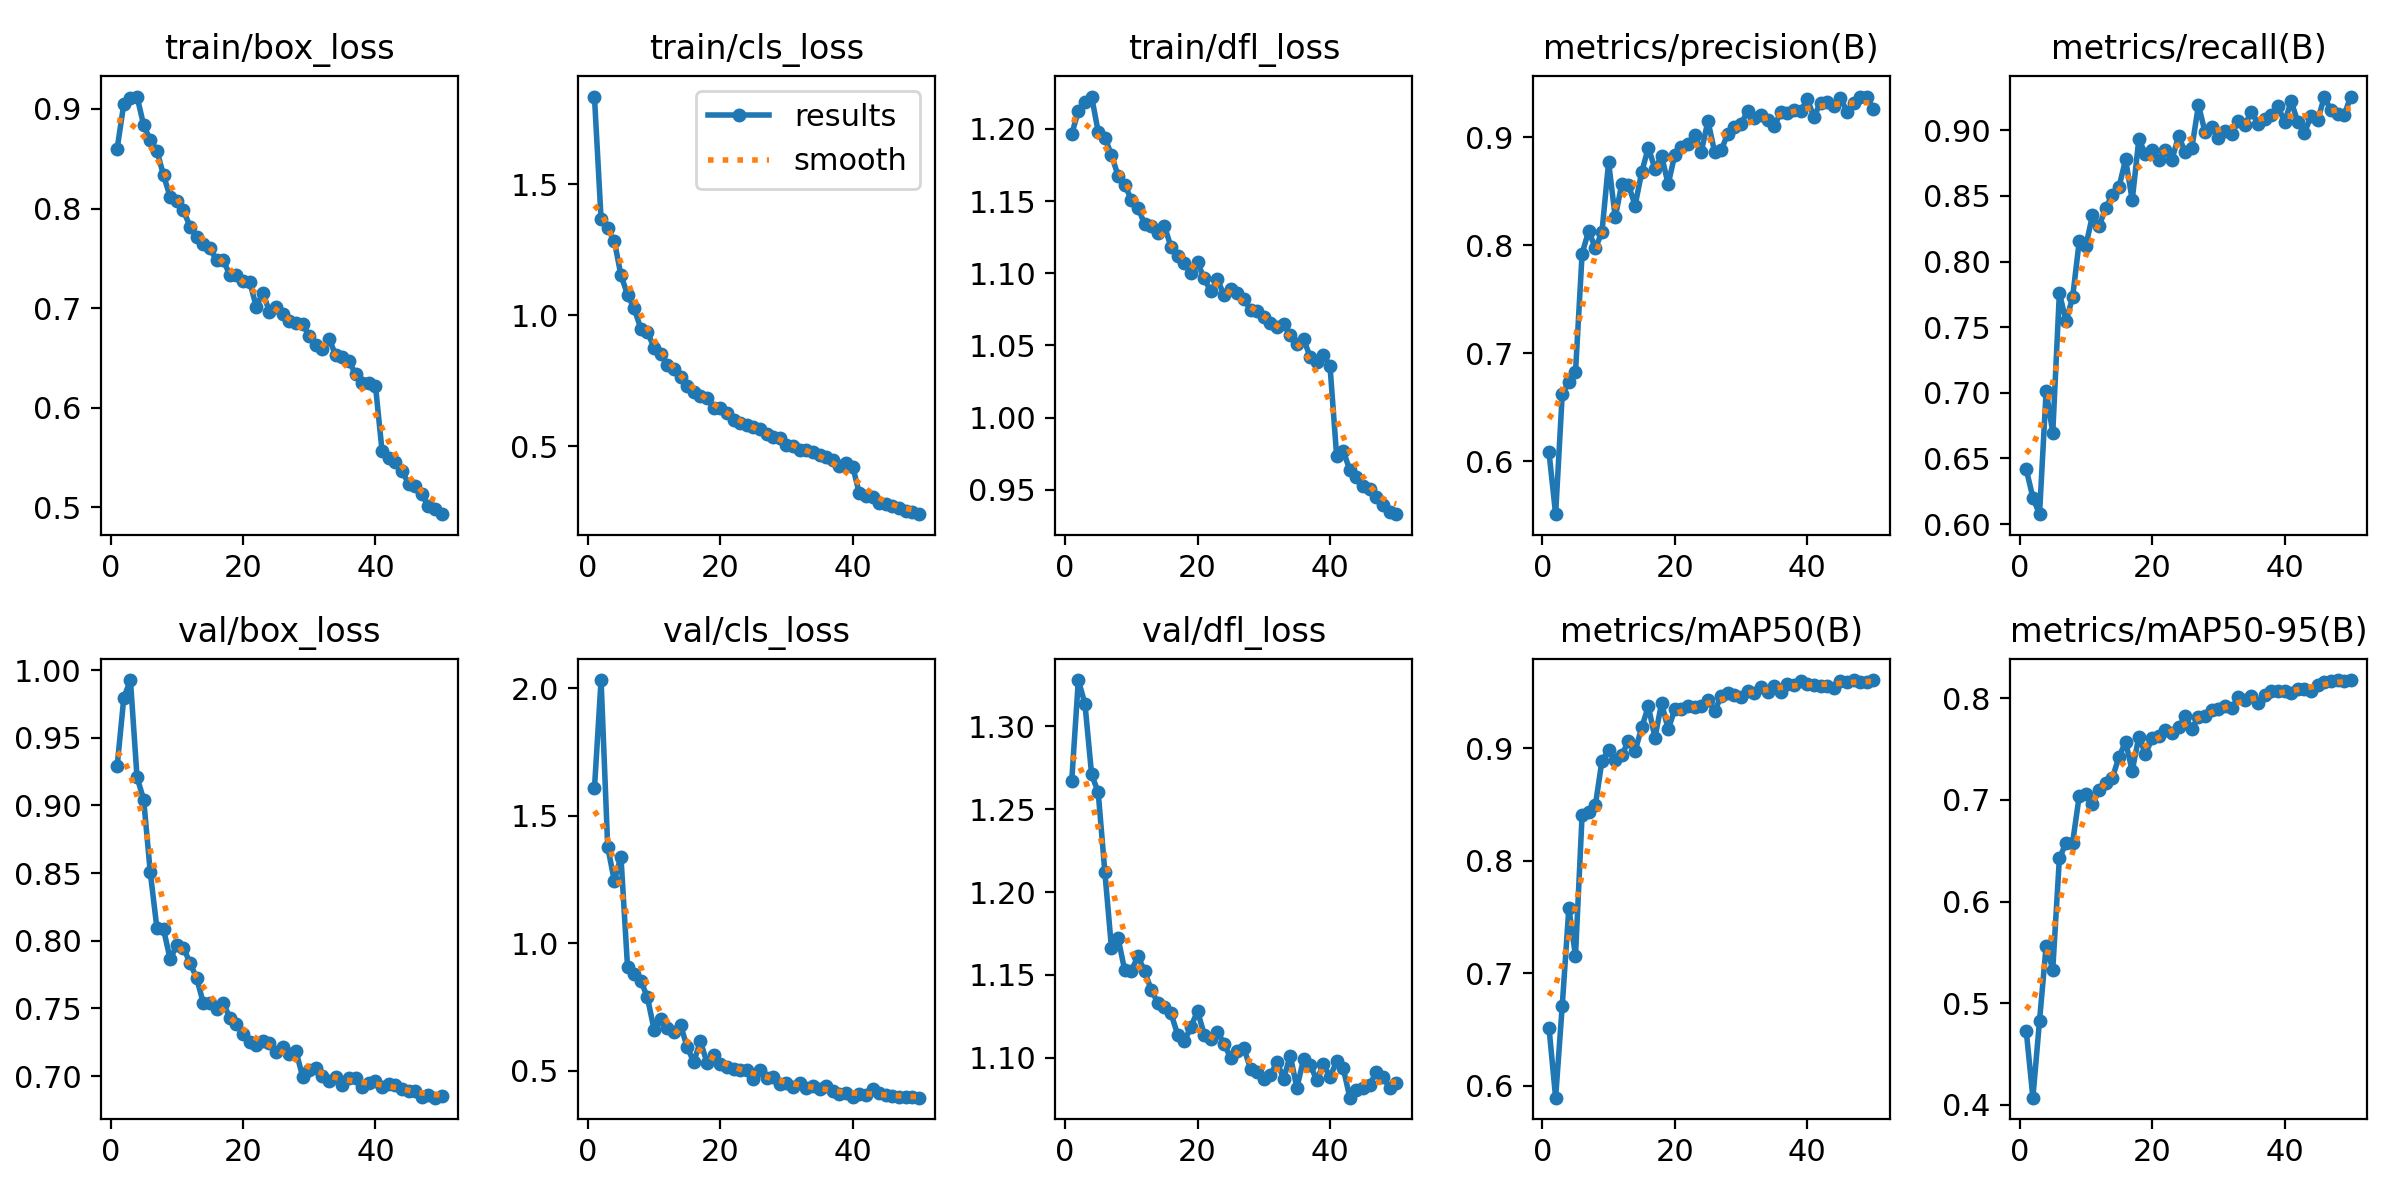

The file beside this chart, header and first rows:
epoch, train/box_loss, train/cls_loss, train/dfl_loss, metrics/precision(B), metrics/recall(B), metrics/mAP50(B), metrics/mAP50-95(B), val/box_loss, val/cls_loss, val/dfl_loss, lr/pg0, lr/pg1, lr/pg2
1, 0.8601, 1.835, 1.196, 0.6082, 0.6417, 0.6514, 0.4724, 0.9291, 1.607, 1.267, 0.0002075, 0.0002075, 0.0002075
2, 0.905, 1.369, 1.212, 0.551, 0.6201, 0.5892, 0.407, 0.9795, 2.032, 1.328, 0.0004076, 0.0004076, 0.0004076
3, 0.9113, 1.333, 1.218, 0.6622, 0.6076, 0.671, 0.4825, 0.9927, 1.379, 1.313, 0.0005994, 0.0005994, 0.0005994
4, 0.9125, 1.285, 1.222, 0.6733, 0.7015, 0.758, 0.5565, 0.9209, 1.245, 1.271, 0.0005879, 0.0005879, 0.0005879
5, 0.8838, 1.153, 1.198, 0.6822, 0.6695, 0.7152, 0.5331, 0.9044, 1.34, 1.26, 0.0005879, 0.0005879, 0.0005879
6, 0.8688, 1.079, 1.194, 0.7922, 0.7762, 0.8407, 0.6425, 0.8505, 0.9063, 1.212, 0.0005755, 0.0005755, 0.0005755
7, 0.8581, 1.027, 1.182, 0.8134, 0.7543, 0.8435, 0.6577, 0.8093, 0.8785, 1.166, 0.0005631, 0.0005631, 0.0005631
8, 0.8334, 0.9499, 1.167, 0.7971, 0.7729, 0.8493, 0.6581, 0.8086, 0.8538, 1.172, 0.0005508, 0.0005508, 0.0005508
9, 0.8117, 0.9367, 1.161, 0.8123, 0.8155, 0.8889, 0.704, 0.7863, 0.7883, 1.153, 0.0005384, 0.0005384, 0.0005384
10, 0.8075, 0.8776, 1.151, 0.8769, 0.812, 0.8982, 0.7059, 0.7969, 0.6624, 1.153, 0.000526, 0.000526, 0.000526
11, 0.7982, 0.8544, 1.145, 0.826, 0.8353, 0.8894, 0.6956, 0.7948, 0.7043, 1.161, 0.0005136, 0.0005136, 0.0005136
12, 0.7819, 0.8123, 1.134, 0.8569, 0.8268, 0.8942, 0.7094, 0.7837, 0.6674, 1.152, 0.0005012, 0.0005012, 0.0005012
13, 0.7715, 0.794, 1.133, 0.856, 0.841, 0.9061, 0.717, 0.7724, 0.6532, 1.141, 0.0004889, 0.0004889, 0.0004889
14, 0.7646, 0.7634, 1.128, 0.8367, 0.8506, 0.8975, 0.7216, 0.7541, 0.6802, 1.133, 0.0004765, 0.0004765, 0.0004765
15, 0.7602, 0.7314, 1.133, 0.8676, 0.8567, 0.9185, 0.7425, 0.7542, 0.5933, 1.131, 0.0004641, 0.0004641, 0.0004641
16, 0.7482, 0.7087, 1.118, 0.8904, 0.8778, 0.9372, 0.7571, 0.7497, 0.5353, 1.127, 0.0004518, 0.0004518, 0.0004518
17, 0.7481, 0.6918, 1.112, 0.8707, 0.8467, 0.9093, 0.7286, 0.7542, 0.6165, 1.114, 0.0004394, 0.0004394, 0.0004394
18, 0.7336, 0.6832, 1.107, 0.8826, 0.8932, 0.9403, 0.7624, 0.7431, 0.5314, 1.11, 0.000427, 0.000427, 0.000427
19, 0.7336, 0.6481, 1.101, 0.8566, 0.8817, 0.9169, 0.7452, 0.7383, 0.5617, 1.119, 0.0004146, 0.0004146, 0.0004146
20, 0.7273, 0.6475, 1.107, 0.8839, 0.8852, 0.9346, 0.7606, 0.7312, 0.5258, 1.128, 0.0004022, 0.0004022, 0.0004022
21, 0.7267, 0.6271, 1.096, 0.8908, 0.8769, 0.9352, 0.7626, 0.7254, 0.5152, 1.114, 0.0003899, 0.0003899, 0.0003899
22, 0.7015, 0.5993, 1.087, 0.8941, 0.885, 0.9376, 0.7686, 0.7229, 0.5079, 1.111, 0.0003775, 0.0003775, 0.0003775
23, 0.7154, 0.5893, 1.096, 0.9021, 0.8775, 0.9371, 0.7654, 0.7262, 0.5032, 1.116, 0.0003651, 0.0003651, 0.0003651
24, 0.6963, 0.5808, 1.085, 0.8865, 0.8957, 0.9375, 0.7714, 0.7246, 0.504, 1.109, 0.0003527, 0.0003527, 0.0003527
25, 0.7009, 0.5738, 1.089, 0.915, 0.8831, 0.9432, 0.7821, 0.7176, 0.4703, 1.1, 0.0003404, 0.0003404, 0.0003404
26, 0.6936, 0.5679, 1.086, 0.8866, 0.8863, 0.933, 0.77, 0.7212, 0.5056, 1.104, 0.000328, 0.000328, 0.000328
27, 0.6872, 0.5462, 1.082, 0.888, 0.9191, 0.946, 0.7821, 0.7165, 0.4712, 1.106, 0.0003156, 0.0003156, 0.0003156
28, 0.6852, 0.5356, 1.075, 0.9031, 0.8984, 0.9489, 0.7825, 0.7184, 0.478, 1.093, 0.0003033, 0.0003033, 0.0003033
29, 0.6838, 0.5337, 1.074, 0.9095, 0.9028, 0.9473, 0.7888, 0.6996, 0.4499, 1.092, 0.0002909, 0.0002909, 0.0002909
30, 0.6723, 0.5064, 1.069, 0.912, 0.8942, 0.9455, 0.7899, 0.7042, 0.4519, 1.087, 0.0002785, 0.0002785, 0.0002785
31, 0.6631, 0.5004, 1.065, 0.9243, 0.8992, 0.9513, 0.7926, 0.7063, 0.4352, 1.09, 0.0002661, 0.0002661, 0.0002661
32, 0.6592, 0.4853, 1.063, 0.9181, 0.8972, 0.949, 0.7901, 0.7, 0.4515, 1.097, 0.0002538, 0.0002538, 0.0002538
33, 0.6694, 0.4884, 1.065, 0.9203, 0.9067, 0.9547, 0.8009, 0.696, 0.4331, 1.087, 0.0002414, 0.0002414, 0.0002414
34, 0.6525, 0.4787, 1.058, 0.9161, 0.9039, 0.9498, 0.7981, 0.6993, 0.4426, 1.101, 0.000229, 0.000229, 0.000229
35, 0.6511, 0.466, 1.051, 0.9101, 0.9141, 0.9553, 0.802, 0.6936, 0.4281, 1.082, 0.0002166, 0.0002166, 0.0002166
36, 0.6465, 0.4585, 1.055, 0.923, 0.9049, 0.9503, 0.7954, 0.6985, 0.4405, 1.099, 0.0002043, 0.0002043, 0.0002043
37, 0.6339, 0.4472, 1.042, 0.9228, 0.9088, 0.9567, 0.8032, 0.6986, 0.4209, 1.096, 0.0001919, 0.0001919, 0.0001919
38, 0.625, 0.4267, 1.039, 0.9255, 0.9115, 0.9565, 0.8074, 0.6921, 0.4099, 1.087, 0.0001795, 0.0001795, 0.0001795
39, 0.6244, 0.4357, 1.043, 0.9238, 0.9183, 0.9602, 0.8069, 0.6948, 0.4122, 1.096, 0.0001671, 0.0001671, 0.0001671
40, 0.6221, 0.4231, 1.036, 0.9352, 0.9063, 0.9575, 0.8068, 0.6965, 0.3996, 1.088, 0.0001547, 0.0001547, 0.0001547
41, 0.5563, 0.3208, 0.9737, 0.919, 0.9219, 0.9562, 0.8054, 0.692, 0.4103, 1.098, 0.0001424, 0.0001424, 0.0001424
42, 0.5493, 0.3107, 0.977, 0.9317, 0.9064, 0.9554, 0.8089, 0.6942, 0.4043, 1.094, 0.00013, 0.00013, 0.00013
43, 0.5457, 0.3069, 0.9637, 0.9328, 0.8981, 0.9555, 0.8089, 0.6933, 0.4279, 1.076, 0.0001176, 0.0001176, 0.0001176
44, 0.5365, 0.2843, 0.9588, 0.9291, 0.9107, 0.9533, 0.8075, 0.6904, 0.4123, 1.081, 0.0001052, 0.0001052, 0.0001052
45, 0.5237, 0.2793, 0.9526, 0.9365, 0.9075, 0.9595, 0.8131, 0.6891, 0.4051, 1.082, 9.2875e-05, 9.2875e-05, 9.2875e-05
46, 0.5214, 0.2726, 0.9508, 0.9237, 0.9251, 0.9593, 0.8165, 0.689, 0.4012, 1.084, 8.05e-05, 8.05e-05, 8.05e-05
47, 0.5129, 0.2659, 0.945, 0.9316, 0.9153, 0.9604, 0.8167, 0.6848, 0.3985, 1.091, 6.8125e-05, 6.8125e-05, 6.8125e-05
48, 0.5011, 0.2535, 0.9396, 0.9372, 0.9121, 0.9588, 0.8177, 0.6863, 0.397, 1.089, 5.575e-05, 5.575e-05, 5.575e-05
49, 0.4981, 0.2514, 0.9344, 0.9376, 0.9116, 0.9593, 0.8167, 0.684, 0.3992, 1.082, 4.3375e-05, 4.3375e-05, 4.3375e-05
50, 0.493, 0.2417, 0.9333, 0.9256, 0.9256, 0.9607, 0.818, 0.6852, 0.3953, 1.085, 3.1e-05, 3.1e-05, 3.1e-05
